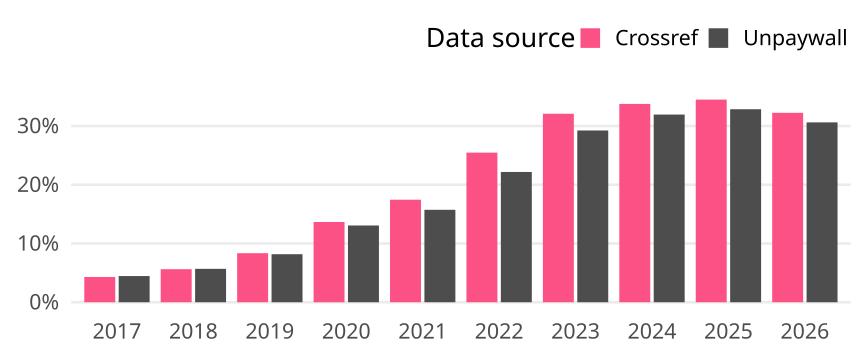

The table this chart was drawn from, first rows:
cr_year, cat, article_total, name, oa_articles, oa_share
2017, Global, 186048, Crossref, 8002, 0.04301
2017, Global, 186048, Unpaywall, 8288, 0.04455
2018, Global, 194419, Crossref, 10940, 0.05627
2018, Global, 194419, Unpaywall, 11055, 0.05686
2019, Global, 199703, Crossref, 16677, 0.08351
2019, Global, 199703, Unpaywall, 16326, 0.08175
2020, Global, 215125, Crossref, 29397, 0.1367
2020, Global, 215125, Unpaywall, 28106, 0.1306
2021, Global, 210833, Crossref, 36796, 0.1745
2021, Global, 210833, Unpaywall, 33178, 0.1574
2022, Global, 199045, Crossref, 50694, 0.2547
2022, Global, 199045, Unpaywall, 44137, 0.2217
2023, Global, 203769, Crossref, 65385, 0.3209
2023, Global, 203769, Unpaywall, 59576, 0.2924
2024, Global, 218743, Crossref, 73849, 0.3376
2024, Global, 218743, Unpaywall, 69886, 0.3195
2025, Global, 239298, Crossref, 82551, 0.345
2025, Global, 239298, Unpaywall, 78623, 0.3286
2026, Global, 34901, Crossref, 11254, 0.3225
2026, Global, 34901, Unpaywall, 10686, 0.3062
